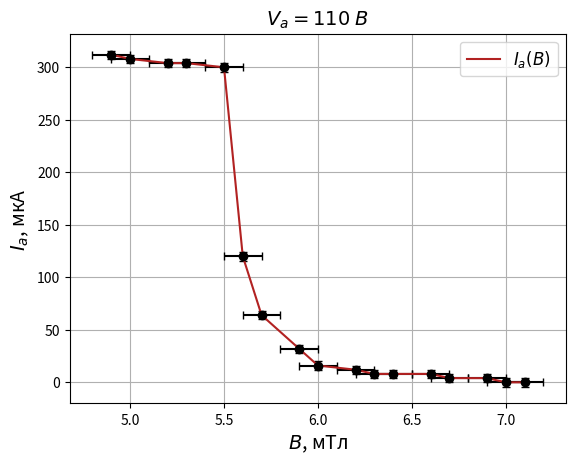

Python code for this plot:
import numpy as np
import matplotlib.pyplot as plt

a = '312 & 308 & 304 & 304 & 300 & 120 & 64 & 32 & 16 & 12 & 8 & 8 & 8 & 4 & 4 & 0 & 0'
a = np.asarray(list(map(int, a.split('&'))))
da = 4

b = '4.9 & 5.0 & 5.2 & 5.3 & 5.5 & 5.6 & 5.7 & 5.9 & 6.0 & 6.2 & 6.3 & 6.4 & 6.6 & 6.7 & 6.9 & 7.0 & 7.1'
b = np.asarray(list(map(float, b.split('&'))))
db = 0.1

y = a
dy = da
x = b
dx = db

plt.xlabel(r'$B$, мТл', fontsize=14)
plt.ylabel(r'$I_a$, мкА', fontsize=14)
plt.title(r'$V_a = 110\;В$', fontsize=14)
plt.grid(True)
plt.errorbar(x, y, xerr=dx, yerr=dy, fmt='o', color='black', capsize=3)
plt.plot(x, y, color="firebrick", label=r'$I_a(B)$')

plt.legend(loc='best', fontsize=12)
plt.show()